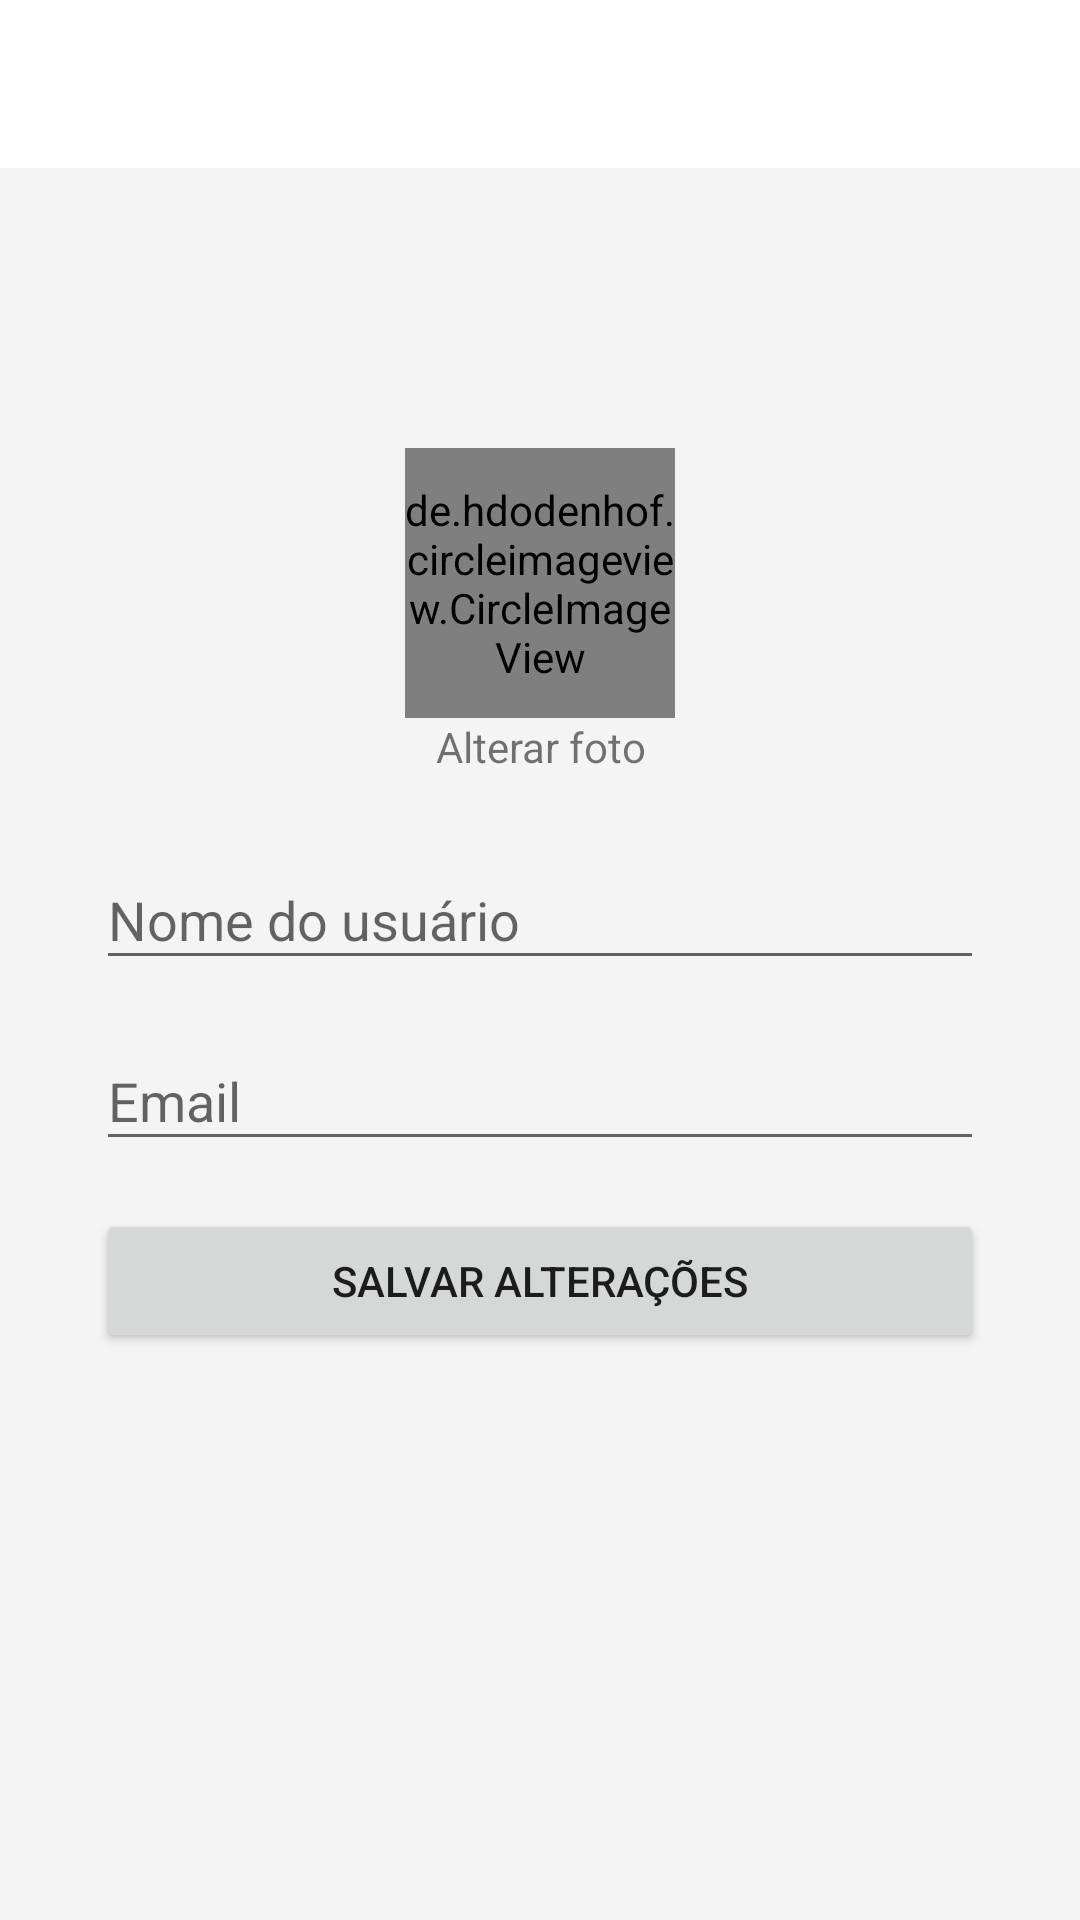

Produce the Android XML layout that renders to this screen, including the resource entries it uses.
<!-- AndroidManifest.xml: application theme Theme.Instagramclone -->
<!-- res/layout/activity_editar_perfil.xml -->
<?xml version="1.0" encoding="utf-8"?>
<androidx.constraintlayout.widget.ConstraintLayout xmlns:android="http://schemas.android.com/apk/res/android"
    xmlns:app="http://schemas.android.com/apk/res-auto"
    xmlns:tools="http://schemas.android.com/tools"
    android:layout_width="match_parent"
    android:layout_height="match_parent"
    tools:context=".activity.EditarPerfilActivity">

    <include
        android:id="@+id/include"
        layout="@layout/toolbar"
        android:layout_width="411dp"
        android:layout_height="wrap_content" />

    <de.hdodenhof.circleimageview.CircleImageView
        android:id="@+id/circleImageEditarPerfil"
        android:layout_width="90dp"
        android:layout_height="90dp"
        android:src="@drawable/perfil_padrao"
        app:layout_constraintBottom_toTopOf="@+id/textEditarFoto"
        app:layout_constraintEnd_toEndOf="parent"
        app:layout_constraintStart_toStartOf="parent"
        app:layout_constraintTop_toBottomOf="@+id/include"
        app:layout_constraintVertical_chainStyle="packed" />

    <TextView
        android:id="@+id/textEditarFoto"
        android:layout_width="0dp"
        android:layout_height="wrap_content"
        android:text="@string/alterar_foto"
        android:textAlignment="center"
        app:layout_constraintBottom_toTopOf="@+id/textInputLayout2"
        app:layout_constraintEnd_toEndOf="@+id/circleImageEditarPerfil"
        app:layout_constraintHorizontal_bias="0.5"
        app:layout_constraintStart_toStartOf="@+id/circleImageEditarPerfil"
        app:layout_constraintTop_toBottomOf="@+id/circleImageEditarPerfil" />

    <androidx.constraintlayout.widget.Guideline
        android:id="@+id/guideline5"
        android:layout_width="wrap_content"
        android:layout_height="wrap_content"
        android:orientation="horizontal"
        app:layout_constraintGuide_percent="0.85" />

    <com.google.android.material.textfield.TextInputLayout
        android:id="@+id/textInputLayout2"
        android:layout_width="0dp"
        android:layout_height="wrap_content"
        android:layout_marginStart="32dp"
        android:layout_marginTop="16dp"
        android:layout_marginEnd="32dp"
        app:layout_constraintBottom_toTopOf="@+id/textInputLayout4"
        app:layout_constraintEnd_toEndOf="parent"
        app:layout_constraintHorizontal_bias="0.5"
        app:layout_constraintStart_toStartOf="parent"
        app:layout_constraintTop_toBottomOf="@+id/textEditarFoto">

        <com.google.android.material.textfield.TextInputEditText
            android:id="@+id/editTextNomeEditarPerfil"
            android:layout_width="match_parent"
            android:layout_height="wrap_content"
            android:drawableLeft="@drawable/baseline_person_24"
            android:drawableTint="@color/dark_gray"
            android:hint="@string/nome_usuario" />
    </com.google.android.material.textfield.TextInputLayout>

    <com.google.android.material.textfield.TextInputLayout
        android:id="@+id/textInputLayout4"
        android:layout_width="0dp"
        android:layout_height="wrap_content"
        android:layout_marginStart="32dp"
        android:layout_marginTop="8dp"
        android:layout_marginEnd="32dp"
        app:layout_constraintBottom_toTopOf="@+id/buttonSalvarEditarPerfil"
        app:layout_constraintEnd_toEndOf="parent"
        app:layout_constraintHorizontal_bias="0.5"
        app:layout_constraintStart_toStartOf="parent"
        app:layout_constraintTop_toBottomOf="@+id/textInputLayout2">

        <com.google.android.material.textfield.TextInputEditText
            android:id="@+id/editTextEmailEditarPerfil"
            android:layout_width="match_parent"
            android:layout_height="wrap_content"
            android:drawableLeft="@drawable/baseline_email_24"
            android:drawableTint="@color/dark_gray"
            android:hint="@string/email_text" />
    </com.google.android.material.textfield.TextInputLayout>

    <Button
        android:id="@+id/buttonSalvarEditarPerfil"
        android:layout_width="0dp"
        android:layout_height="wrap_content"
        android:layout_marginStart="32dp"
        android:layout_marginTop="16dp"
        android:layout_marginEnd="32dp"
        android:text="@string/salvar_alteracoes"
        app:layout_constraintBottom_toBottomOf="@id/guideline5"
        app:layout_constraintEnd_toEndOf="parent"
        app:layout_constraintStart_toStartOf="parent"
        app:layout_constraintTop_toBottomOf="@+id/textInputLayout4" />
</androidx.constraintlayout.widget.ConstraintLayout>
<!-- res/layout/toolbar.xml (included above) -->
<?xml version="1.0" encoding="utf-8"?>
<FrameLayout xmlns:android="http://schemas.android.com/apk/res/android"
    android:layout_width="match_parent"
    android:layout_height="match_parent">

    <androidx.appcompat.widget.Toolbar
        android:id="@+id/toolbarPrincipal"
        android:layout_width="match_parent"
        android:layout_height="wrap_content"
        android:background="@color/colorPrimary"
        android:minHeight="?attr/actionBarSize"
        android:elevation="5dp"
        android:theme="?attr/actionBarTheme" />
</FrameLayout>
<!-- resources referenced by this layout -->
<resources>
  <color name="colorPrimary">@color/white</color>
  <color name="dark_gray">#979797</color>
  <string name="alterar_foto">Alterar foto</string>
  <string name="email_text">Email</string>
  <string name="nome_usuario">Nome do usuário</string>
  <string name="salvar_alteracoes">Salvar alterações</string>
  <style name="Theme.Instagramclone" parent="Base.Theme.Instagramclone" />
  <color name="white">#FFFFFFFF</color>
  <style name="Base.Theme.Instagramclone" parent="Theme.AppCompat.Light.NoActionBar">
          
          
          <item name="colorPrimary">@color/colorPrimary</item>
          <item name="colorPrimaryDark">@color/black</item>
          <item name="colorAccent">@color/colorAccent</item>
          <item name="android:colorBackground">@color/light_gray</item>
      </style>
  <color name="black">#FF000000</color>
  <color name="colorAccent">#A03D89</color>
  <color name="light_gray">#F4F4F4</color>
</resources>
